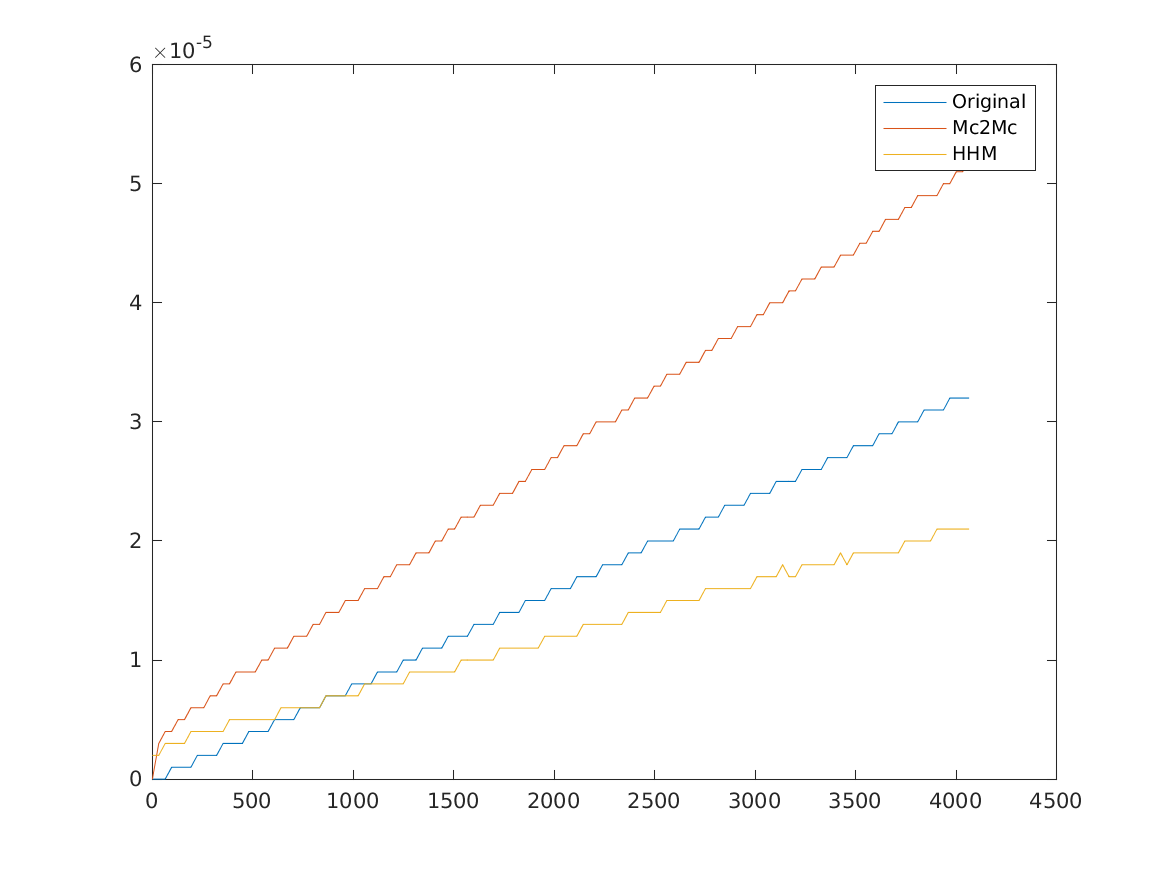

Source data for this figure (header and first rows):
1, 0, 0, 2e-06
33, 0, 3e-06, 2e-06
65, 0, 4e-06, 3e-06
97, 1e-06, 4e-06, 3e-06
129, 1e-06, 5e-06, 3e-06
161, 1e-06, 5e-06, 3e-06
193, 1e-06, 6e-06, 4e-06
225, 2e-06, 6e-06, 4e-06
257, 2e-06, 6e-06, 4e-06
289, 2e-06, 7e-06, 4e-06
321, 2e-06, 7e-06, 4e-06
353, 3e-06, 8e-06, 4e-06
385, 3e-06, 8e-06, 5e-06
417, 3e-06, 9e-06, 5e-06
449, 3e-06, 9e-06, 5e-06
481, 4e-06, 9e-06, 5e-06
513, 4e-06, 9e-06, 5e-06
545, 4e-06, 1e-05, 5e-06
577, 4e-06, 1e-05, 5e-06
609, 5e-06, 1.1e-05, 5e-06
641, 5e-06, 1.1e-05, 6e-06
673, 5e-06, 1.1e-05, 6e-06
705, 5e-06, 1.2e-05, 6e-06
737, 6e-06, 1.2e-05, 6e-06
769, 6e-06, 1.2e-05, 6e-06
801, 6e-06, 1.3e-05, 6e-06
833, 6e-06, 1.3e-05, 6e-06
865, 7e-06, 1.4e-05, 7e-06
897, 7e-06, 1.4e-05, 7e-06
929, 7e-06, 1.4e-05, 7e-06
961, 7e-06, 1.5e-05, 7e-06
993, 8e-06, 1.5e-05, 7e-06
1025, 8e-06, 1.5e-05, 7e-06
1057, 8e-06, 1.6e-05, 8e-06
1089, 8e-06, 1.6e-05, 8e-06
1121, 9e-06, 1.6e-05, 8e-06
1153, 9e-06, 1.7e-05, 8e-06
1185, 9e-06, 1.7e-05, 8e-06
1217, 9e-06, 1.8e-05, 8e-06
1249, 1e-05, 1.8e-05, 8e-06
1281, 1e-05, 1.8e-05, 9e-06
1313, 1e-05, 1.9e-05, 9e-06
1345, 1.1e-05, 1.9e-05, 9e-06
1377, 1.1e-05, 1.9e-05, 9e-06
1409, 1.1e-05, 2e-05, 9e-06
1441, 1.1e-05, 2e-05, 9e-06
1473, 1.2e-05, 2.1e-05, 9e-06
1505, 1.2e-05, 2.1e-05, 9e-06
1537, 1.2e-05, 2.2e-05, 1e-05
1569, 1.2e-05, 2.2e-05, 1e-05
1601, 1.3e-05, 2.2e-05, 1e-05
1633, 1.3e-05, 2.3e-05, 1e-05
1665, 1.3e-05, 2.3e-05, 1e-05
1697, 1.3e-05, 2.3e-05, 1e-05
1729, 1.4e-05, 2.4e-05, 1.1e-05
1761, 1.4e-05, 2.4e-05, 1.1e-05
1793, 1.4e-05, 2.4e-05, 1.1e-05
1825, 1.4e-05, 2.5e-05, 1.1e-05
1857, 1.5e-05, 2.5e-05, 1.1e-05
1889, 1.5e-05, 2.6e-05, 1.1e-05
1921, 1.5e-05, 2.6e-05, 1.1e-05
... 67 more rows
